Run: headless pygame with SDL's dummy video driver; simulated clock (each Clock.tick advances the game by its frame time, no real sleeping); random seed 0; keys injected as events and as key.get_pressed() state; no mouse input.
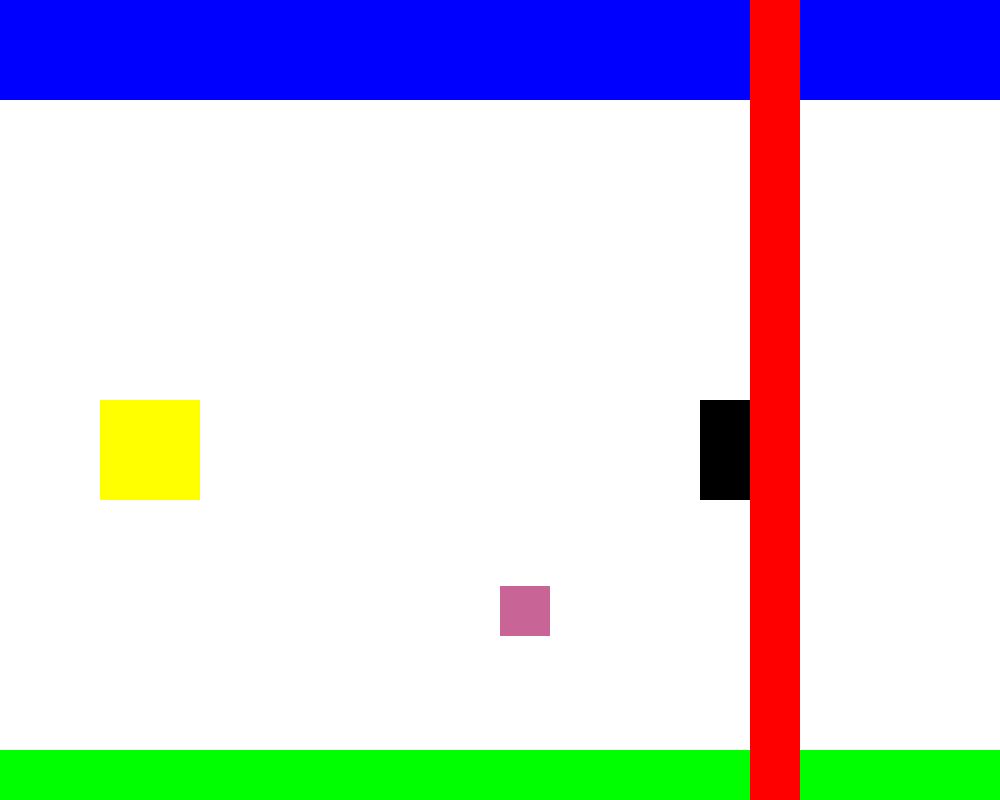
Frame 1 of 4 · flips 1–60 · no input
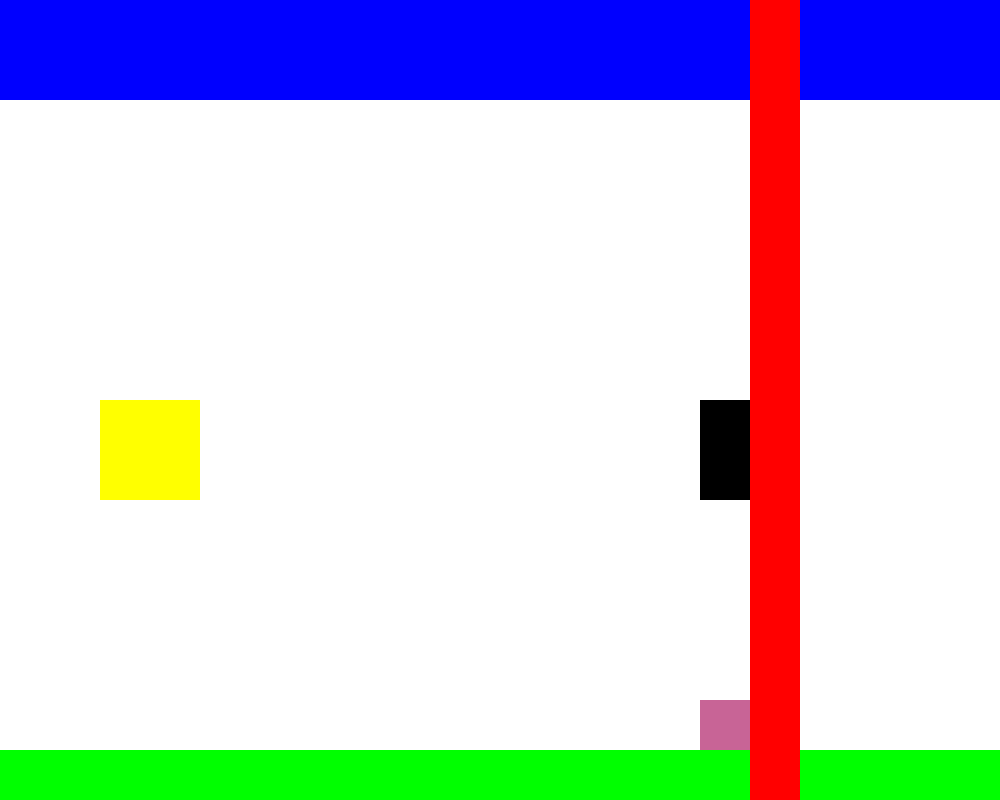
Frame 2 of 4 · flips 61–180 · tapped SPACE, RETURN · held RIGHT (→), D
Frame 3 of 4 · flips 181–300 · held DOWN (↓), S · screen unchanged from frame 2, image omitted
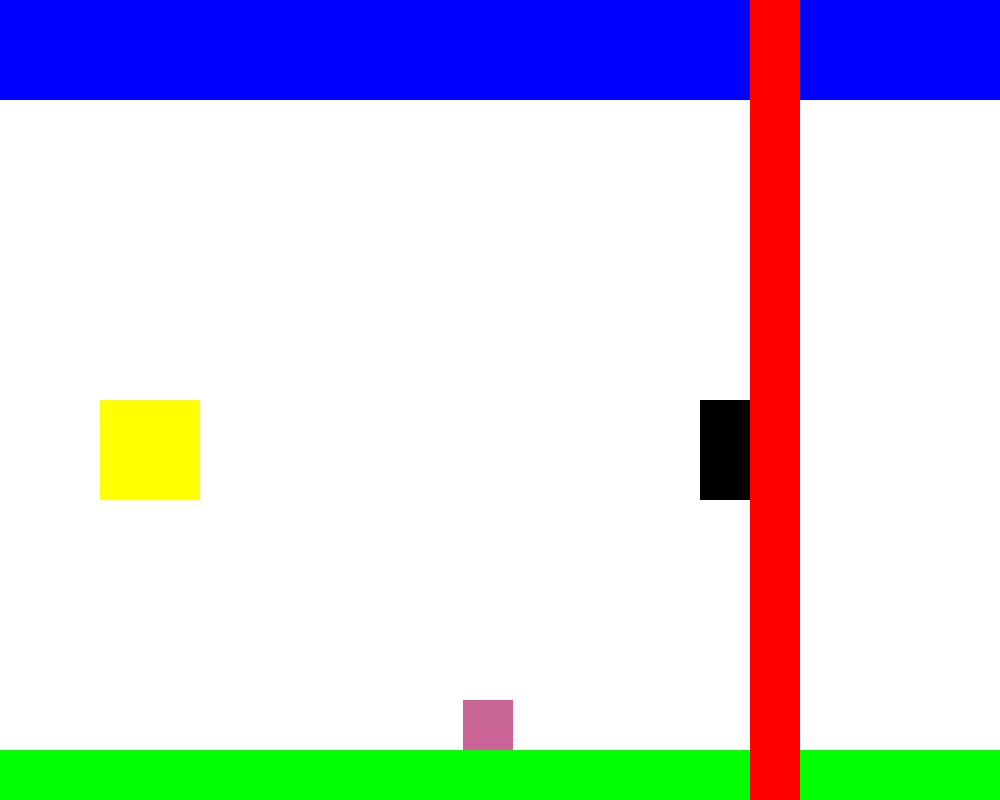
Frame 4 of 4 · flips 301–420 · held LEFT (←), A, UP (↑), W

The pygame program that drew these frames:

import pygame
from pygame import Vector2 as vec 
pygame.init()

win = pygame.display.set_mode((1000,800))
clock = pygame.time.Clock()

class Platform(pygame.sprite.Sprite) :
    def __init__(self , x , y, w , h ,color) :
        super().__init__()
        self.color = color
        if not self.color :
            self.color = 'red'
        self.image = pygame.Surface((w,h))
        self.image.fill(self.color)
        self.rect = self.image.get_rect()
        self.rect.x , self.rect.y = x,y 

class Player(pygame.sprite.Sprite):
    def __init__(self) :
        super().__init__()
        self.image = pygame.Surface((50,50))
        self.image.fill((200,100,150))
        self.rect = self.image.get_rect()
        self.rect.x ,self.rect.y = 500 ,400
        self.acc = 1 
        self.is_moving_in_x = False
        self.is_moving_in_x = False
        self.dummy_velocity = 0 

        
        self.acceleration = vec(0,0)
        self.velocity = vec(0,0)
        self.delpos = vec(0,0)

        self.friction = -0.5
    def horizontal_movement(self):
        self.delpos.x = 0
        self.acceleration.x = 0 
        keys = pygame.key.get_pressed()
        if keys[pygame.K_LEFT] :
            self.acceleration.x -= self.acc
        if keys[pygame.K_RIGHT] :
            self.acceleration.x += self.acc
        self.acceleration.x += self.velocity.x * self.friction
        self.velocity.x += self.acceleration.x
        self.delpos.x = self.velocity.x + (0.5 * ( self.acceleration.x * self.acceleration.x ))
        self.rect.x += self.delpos.x
        if self.delpos.x != 0 :
            hits = pygame.sprite.spritecollide(player, platforms, False)
            if hits :
                if self.delpos.x > 0 :
                    self.velocity.x = 0 
                    self.rect.x = hits[0].rect.x - 50
                if self.delpos.x < 0 :
                    self.velocity.x = 0 
                    self.rect.x = hits[0].rect.right

    def vertical_movement(self):
        self.delpos.y += 0.1
        global base_platfom
        # for event in pygame.event.get() :
        #     if event.type == pygame.KEYDOWN and event.key == pygame.K_SPACE :
        #         self.delpos.y -= 10 
        keys = pygame.key.get_pressed()
        if keys[pygame.K_SPACE] :
            if player.rect.colliderect(base_platfom):
                print("colliderect")
                self.delpos.y -= 100 
        if self.delpos.y < -5 :
            self.rect.y = -5
        self.rect.y += self.delpos.y

        hity = pygame.sprite.spritecollide(player, platforms, False)
        if hity :
            if player.delpos.y > 0 :
                self.delpos.y = 0 
                player.rect.bottom = hity[0].rect.top
            elif player.delpos.y < 0 :
                player.delpos.y = 0 
                player.rect.top = hity[0].rect.bottom 


player = Player()
top = Platform(0, 0, 3000, 100,'blue')
right = Platform(750, 0, 50, 1000,'red')
base_platfom = Platform(0, 750 ,3000,100 , 'green')
platform = Platform(100,400,100,100,'yellow')
plat = Platform(700,400,100,100,'black')
platforms = pygame.sprite.Group()
platforms.add(platform,plat,base_platfom,top,right)
player_group = pygame.sprite.Group()
player_group.add(player)
run = True
while run :
    clock.tick(60)
    for event in pygame.event.get() :
        if event.type == pygame.QUIT :
            run = False
        if event.type == pygame.KEYDOWN and event.key == pygame.K_b :
            print(player.rect.x , player.rect.y , player.acceleration , player.velocity , player.delpos , player.dummy_velocity ,  sep = "  ")
    win.fill((255,255,255))
    player.vertical_movement()
    player.horizontal_movement()
    platforms.draw(win)
    player_group.draw(win)
    pygame.display.flip()
